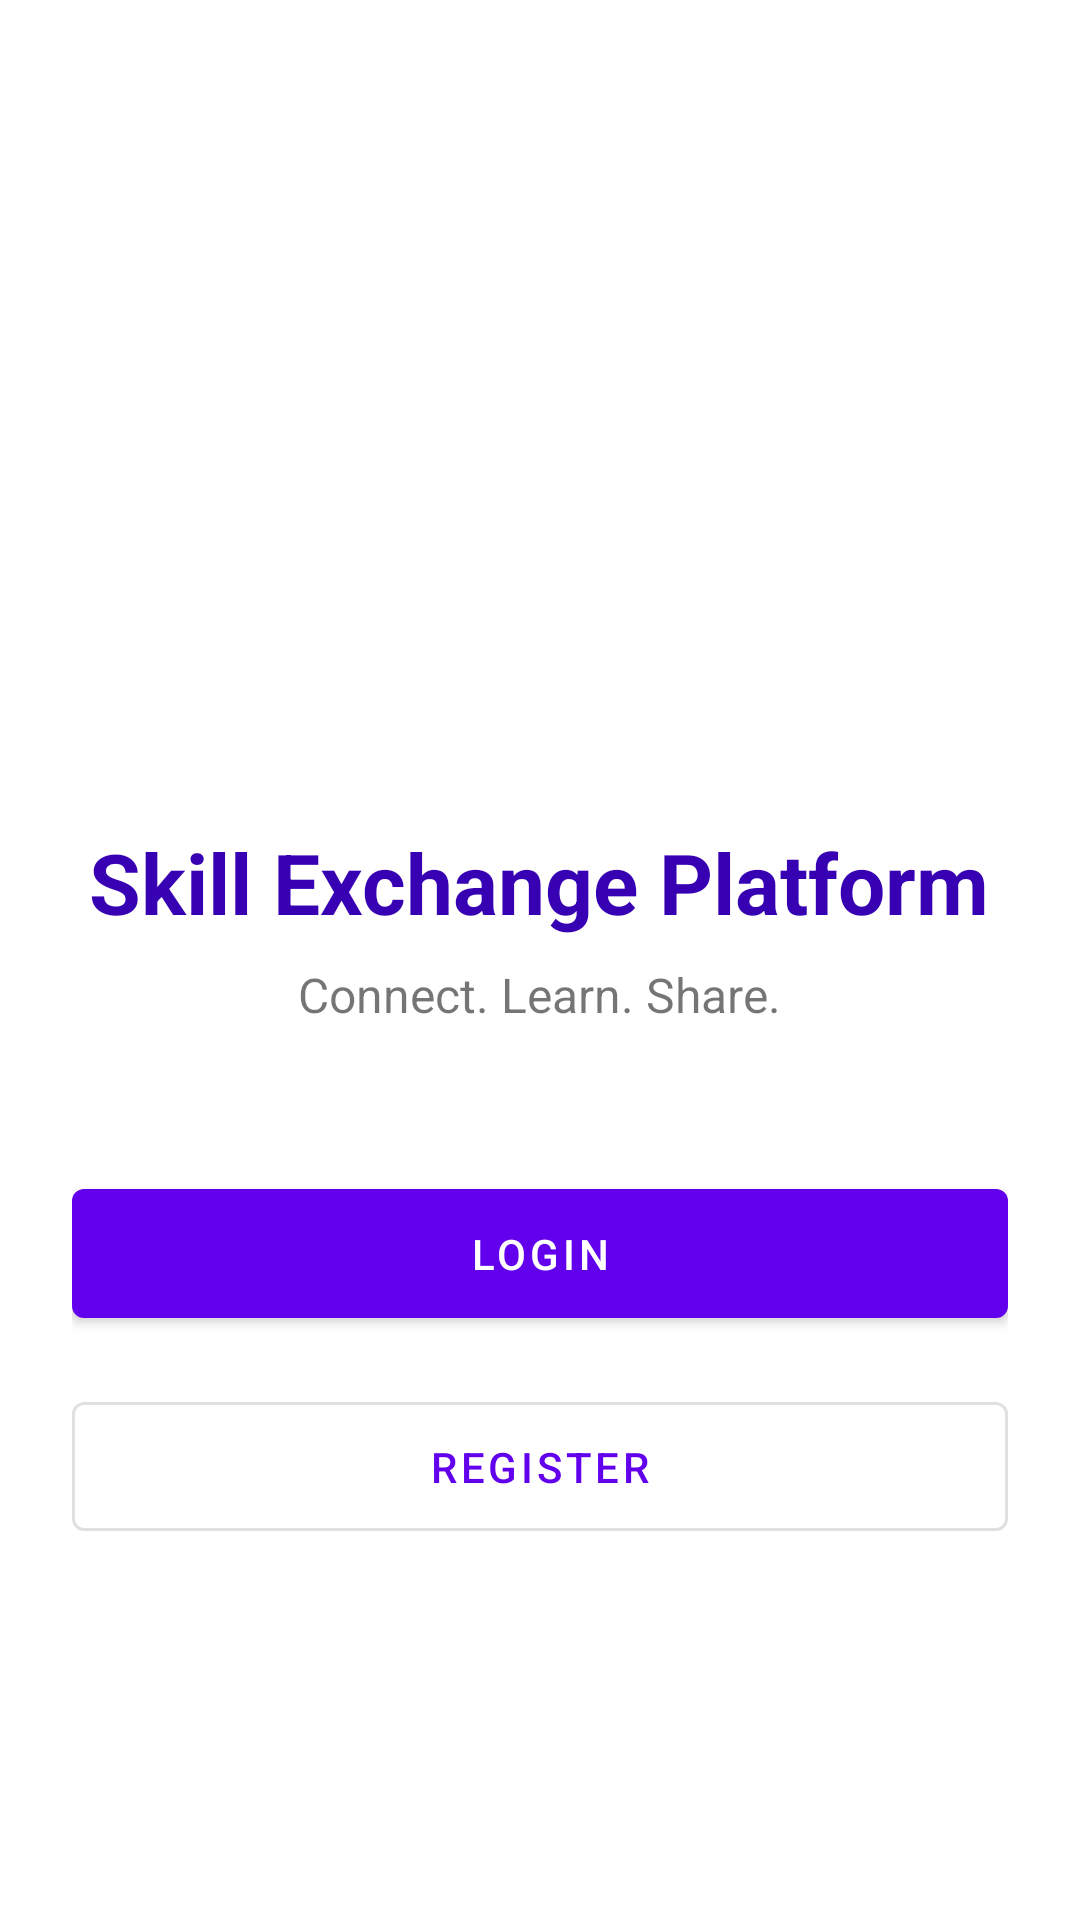

Here is an Android app screen rendered from its layout file. Give the layout XML and the strings, colors and styles it references.
<!-- AndroidManifest.xml: application theme Theme.Skitter -->
<!-- res/layout/activity_main.xml -->
<?xml version="1.0" encoding="utf-8"?>
<LinearLayout xmlns:android="http://schemas.android.com/apk/res/android"
    android:layout_width="match_parent"
    android:layout_height="match_parent"
    android:orientation="vertical"
    android:padding="24dp"
    android:gravity="center">

    <ImageView
        android:layout_width="120dp"
        android:layout_height="120dp"
        android:src="@mipmap/ic_launcher"
        android:layout_marginBottom="32dp"/>

    <TextView
        android:layout_width="wrap_content"
        android:layout_height="wrap_content"
        android:text="Skill Exchange Platform"
        android:textSize="28sp"
        android:textStyle="bold"
        android:textColor="@color/purple_700"
        android:layout_marginBottom="8dp"/>

    <TextView
        android:layout_width="wrap_content"
        android:layout_height="wrap_content"
        android:text="Connect. Learn. Share."
        android:textSize="16sp"
        android:layout_marginBottom="48dp"/>

    <com.google.android.material.button.MaterialButton
        android:id="@+id/loginButton"
        android:layout_width="match_parent"
        android:layout_height="wrap_content"
        android:text="Login"
        android:padding="12dp"
        android:layout_marginBottom="16dp"/>

    <com.google.android.material.button.MaterialButton
        android:id="@+id/registerButton"
        android:layout_width="match_parent"
        android:layout_height="wrap_content"
        android:text="Register"
        android:padding="12dp"
        style="@style/Widget.MaterialComponents.Button.OutlinedButton"/>
</LinearLayout>
<!-- resources referenced by this layout -->
<resources>
  <style name="Theme.Skitter" parent="Theme.MaterialComponents.DayNight.DarkActionBar">
          <item name="colorPrimary">@color/purple_500</item>
          <item name="colorPrimaryVariant">@color/purple_700</item>
          <item name="colorOnPrimary">@color/white</item>
          <item name="colorSecondary">@color/teal_200</item>
          <item name="colorSecondaryVariant">@color/teal_700</item>
          <item name="colorOnSecondary">@color/black</item>
      </style>
  <!-- not gathered from this repository: default colours our renderer supplied (Android Studio template values) -->
  <color name="purple_500">#FF6200EE</color>
  <color name="purple_700">#FF3700B3</color>
  <color name="teal_200">#FF03DAC5</color>
  <color name="teal_700">#FF018786</color>
  <color name="black">#FF000000</color>
  <color name="white">#FFFFFFFF</color>
</resources>
